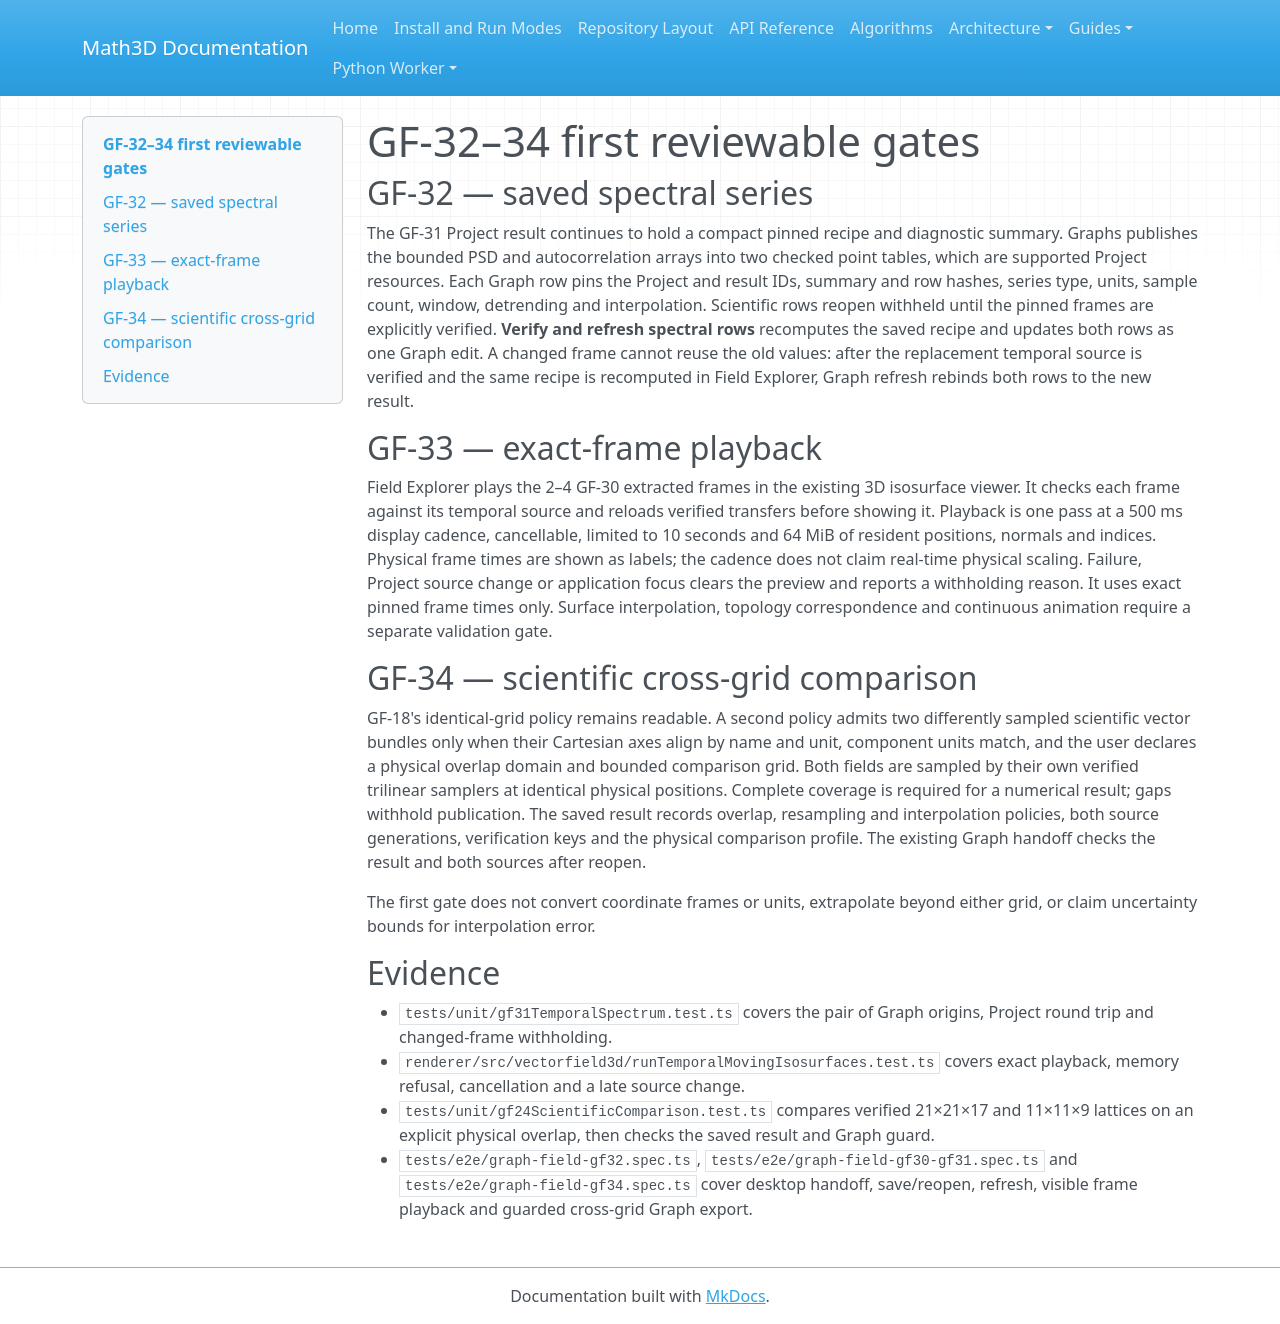

repository: expert10000/Math3D · page: graph-field-gf32-gf34-spectra-playback-cross-grid/index.html · generator: mkdocs

# GF-32–34 first reviewable gates

## GF-32 — saved spectral series

The GF-31 Project result continues to hold a compact pinned recipe and diagnostic summary. Graphs publishes the bounded PSD and autocorrelation arrays into two checked point tables, which are supported Project resources. Each Graph row pins the Project and result IDs, summary and row hashes, series type, units, sample count, window, detrending and interpolation. Scientific rows reopen withheld until the pinned frames are explicitly verified. **Verify and refresh spectral rows** recomputes the saved recipe and updates both rows as one Graph edit. A changed frame cannot reuse the old values: after the replacement temporal source is verified and the same recipe is recomputed in Field Explorer, Graph refresh rebinds both rows to the new result.

## GF-33 — exact-frame playback

Field Explorer plays the 2–4 GF-30 extracted frames in the existing 3D isosurface viewer. It checks each frame against its temporal source and reloads verified transfers before showing it. Playback is one pass at a 500 ms display cadence, cancellable, limited to 10 seconds and 64 MiB of resident positions, normals and indices. Physical frame times are shown as labels; the cadence does not claim real-time physical scaling. Failure, Project source change or application focus clears the preview and reports a withholding reason. It uses exact pinned frame times only. Surface interpolation, topology correspondence and continuous animation require a separate validation gate.

## GF-34 — scientific cross-grid comparison

GF-18's identical-grid policy remains readable. A second policy admits two differently sampled scientific vector bundles only when their Cartesian axes align by name and unit, component units match, and the user declares a physical overlap domain and bounded comparison grid. Both fields are sampled by their own verified trilinear samplers at identical physical positions. Complete coverage is required for a numerical result; gaps withhold publication. The saved result records overlap, resampling and interpolation policies, both source generations, verification keys and the physical comparison profile. The existing Graph handoff checks the result and both sources after reopen.

The first gate does not convert coordinate frames or units, extrapolate beyond either grid, or claim uncertainty bounds for interpolation error.

## Evidence

- `tests/unit/gf31TemporalSpectrum.test.ts` covers the pair of Graph origins, Project round trip and changed-frame withholding.
- `renderer/src/vectorfield3d/runTemporalMovingIsosurfaces.test.ts` covers exact playback, memory refusal, cancellation and a late source change.
- `tests/unit/gf24ScientificComparison.test.ts` compares verified 21×21×17 and 11×11×9 lattices on an explicit physical overlap, then checks the saved result and Graph guard.
- `tests/e2e/graph-field-gf32.spec.ts`, `tests/e2e/graph-field-gf30-gf31.spec.ts` and `tests/e2e/graph-field-gf34.spec.ts` cover desktop handoff, save/reopen, refresh, visible frame playback and guarded cross-grid Graph export.
